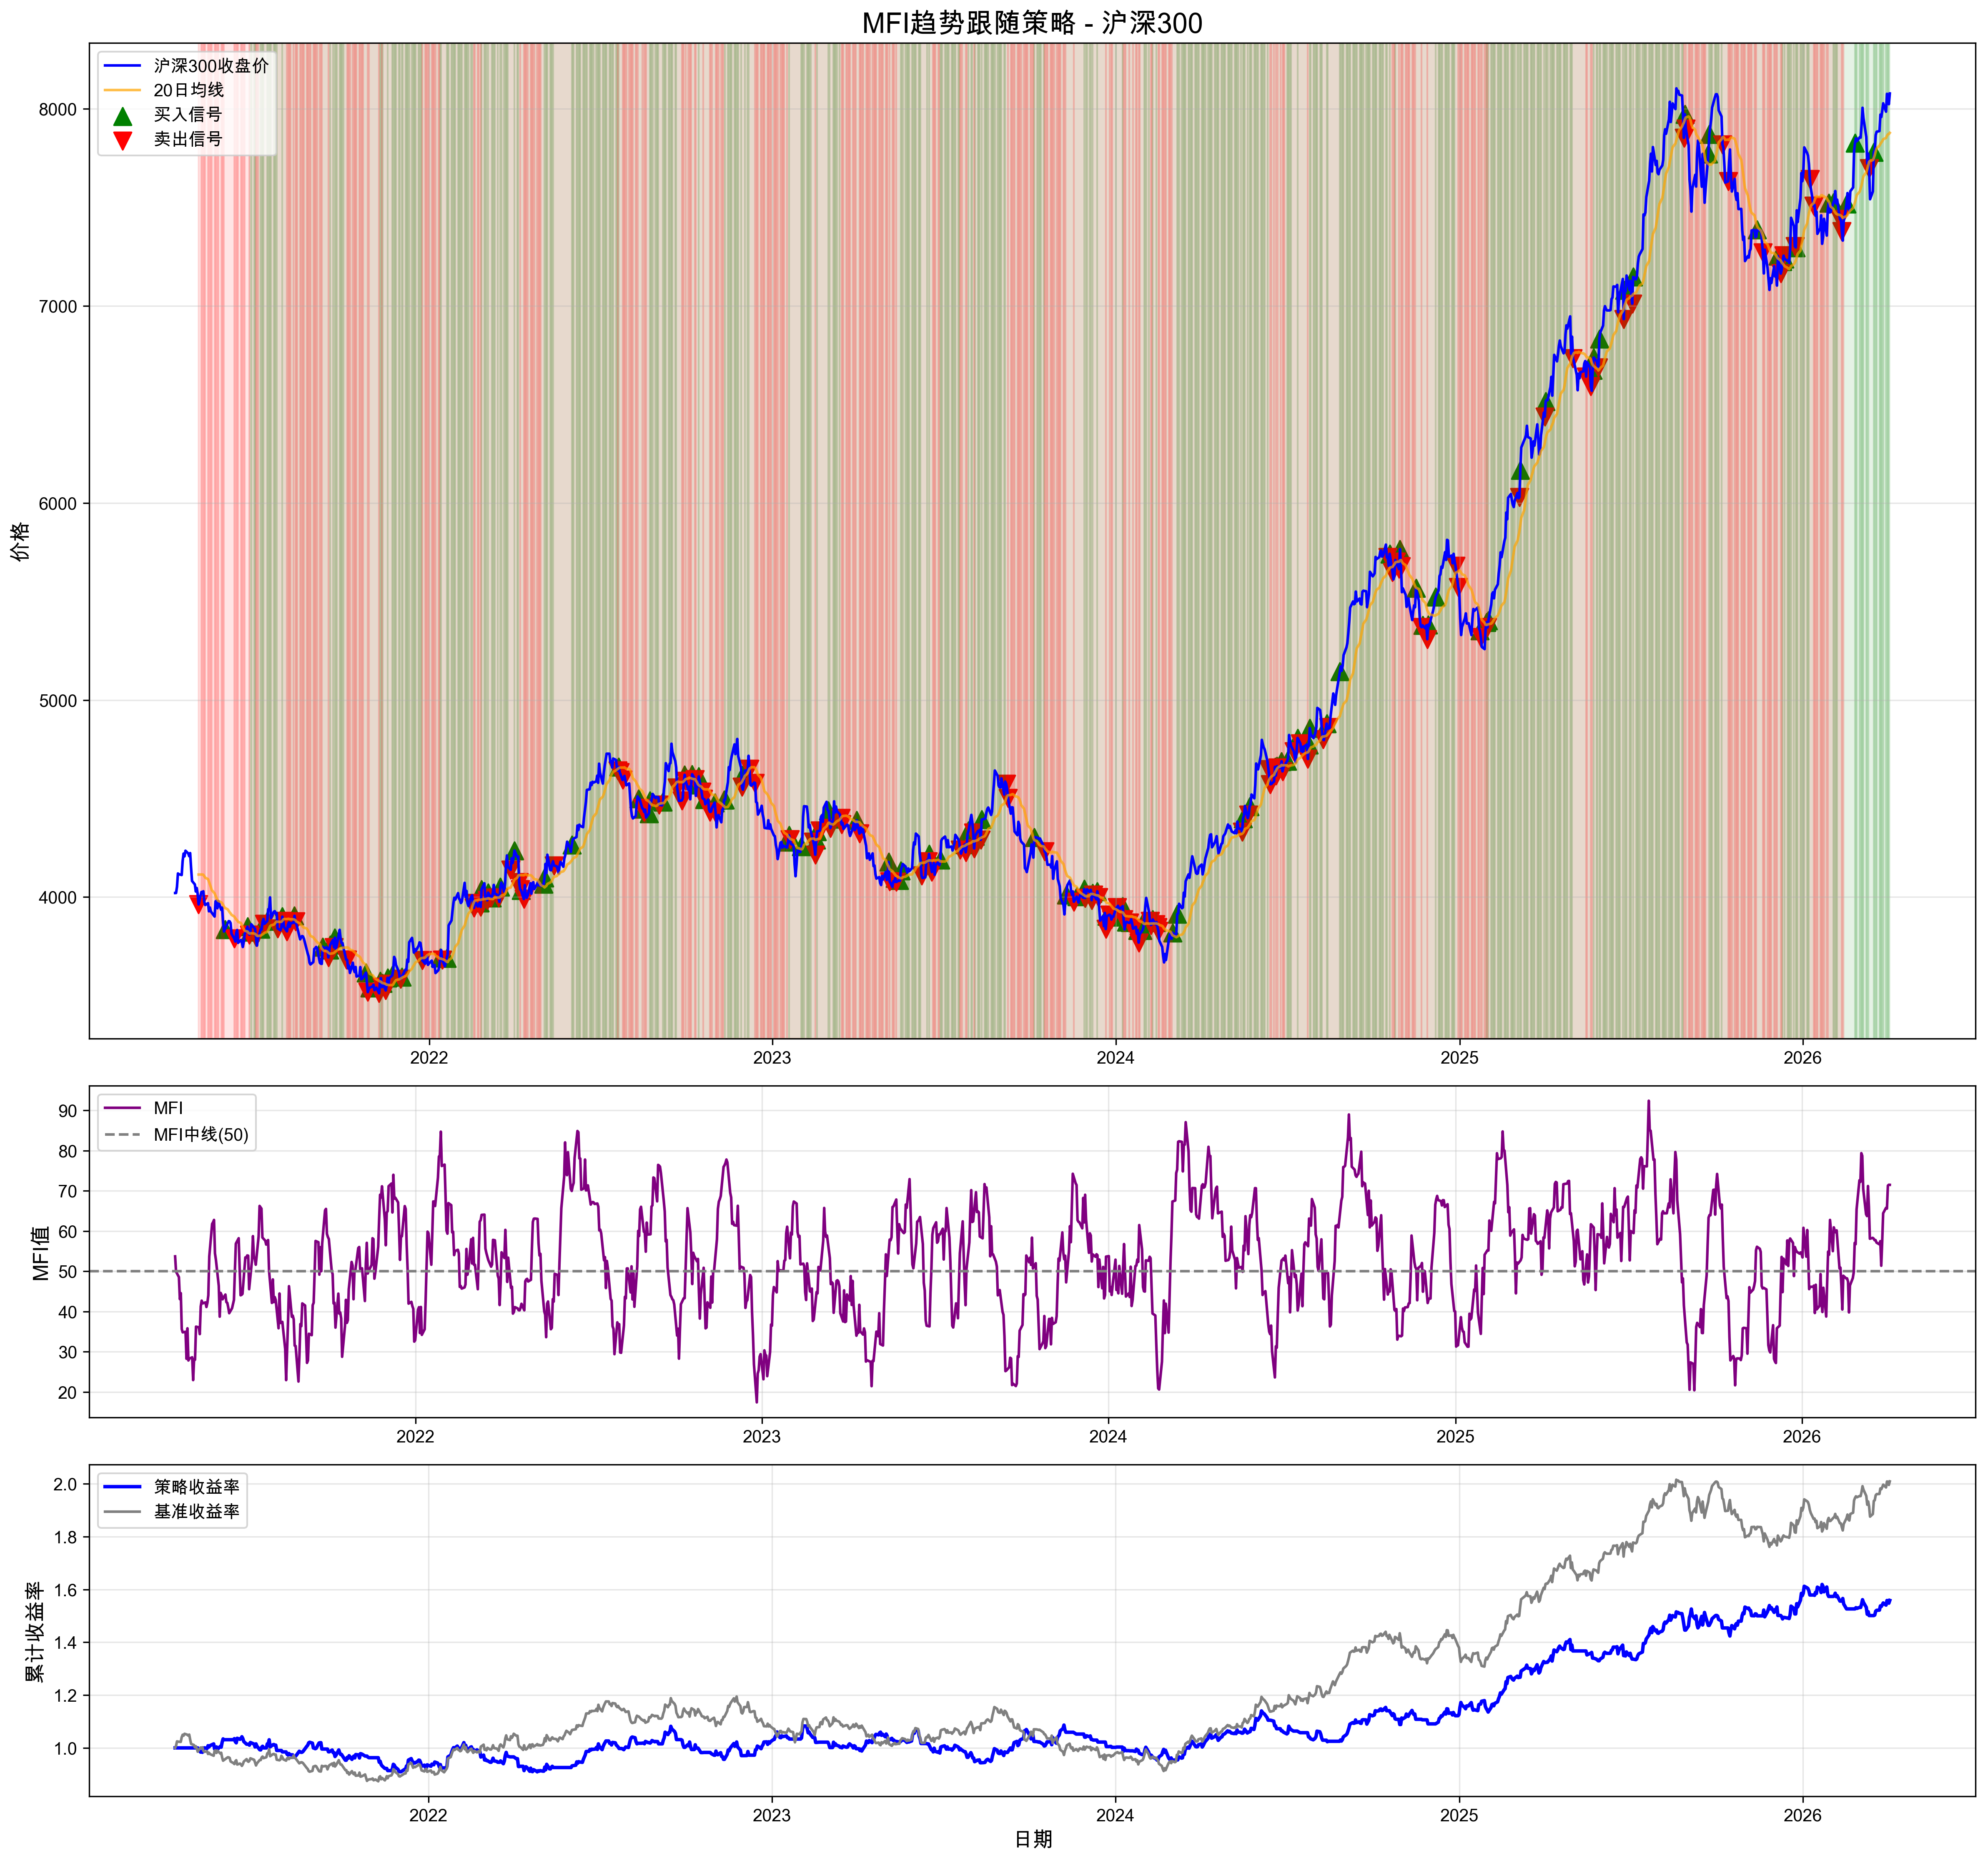

Values plotted in this chart, from the file beside it:
date, open, high, low, close, volume, typical_price, money_flow, positive_mf, negative_mf, money_ratio, mfi, ma, position, signal, daily_return, strategy_return, cumulative_return, benchmark_return, cum_max, drawdown
2021-04-05 09:31:08.882524, 4039, 4047, 4021, 4021, 135695500, 4029, 546771503709, 0.0, 0.0, , , , 0, , , , , , , 
2021-04-30 09:31:08.882524, 3962, 3963, 3961, 3963, 116756610, 3962, 462608248269, 0.0, 462608248269, 0.5342, 34.82, 4114, -1, -1.0, -0.01287, -0.0, 1.0, 0.9856, 1.0, 0.0
2021-05-28 09:31:08.882524, 3818, 3871, 3818, 3836, 140451804, 3842, 539609714077, 539609714077, 0.0, 1.16, 53.7, 3945, 0, 1.0, 0.002865, -0.002865, 1.031, 0.9542, 1.034, -0.002865
2021-06-07 09:31:08.882524, 3812, 3822, 3789, 3789, 83627899, 3800, 317803599169, 0.0, 317803599169, 0.8652, 46.39, 3901, -1, -1.0, -0.00645, -0.0, 1.031, 0.9425, 1.034, -0.002865
2021-06-21 09:31:08.882524, 3850, 3850, 3850, 3850, 115667174, 3850, 445330234408, 445330234408, 0.0, 0.6896, 40.81, 3825, 0, 1.0, 0.009809, -0.009809, 1.014, 0.9576, 1.042, -0.02706
2021-06-23 09:31:08.882524, 3807, 3809, 3796, 3809, 74744604, 3805, 284397881595, 0.0, 284397881595, 0.7505, 42.87, 3816, -1, -1.0, -0.002654, -0.0, 1.014, 0.9474, 1.042, -0.02706
2021-06-24 09:31:08.882524, 3842, 3845, 3820, 3824, 84482503, 3829, 323522913235, 323522913235, 0.0, 1.009, 50.23, 3816, 1, 2.0, 0.003725, -0.003725, 1.01, 0.951, 1.042, -0.03069
2021-06-30 09:31:08.882524, 3816, 3816, 3743, 3798, 120537892, 3786, 456304869406, 0.0, 456304869406, 0.7869, 44.04, 3810, -1, -2.0, -0.01076, -0.01076, 1.004, 0.9446, 1.042, -0.03716
2021-07-05 09:31:08.882524, 3841, 3841, 3785, 3837, 108316532, 3821, 413862922129, 413862922129, 0.0, 1.148, 53.45, 3805, 1, 2.0, 0.01378, -0.01378, 0.9929, 0.9544, 1.042, -0.04738
2021-07-09 09:31:08.882524, 3836, 3864, 3836, 3864, 118208369, 3855, 455655085706, 0.0, 455655085706, 0.8364, 45.55, 3818, 0, -1.0, -0.006342, -0.006342, 0.9999, 0.9611, 1.042, -0.04068
2021-07-12 09:31:08.882524, 3882, 3905, 3878, 3878, 131474684, 3887, 511069603748, 511069603748, 0.0, 1.112, 52.65, 3823, 1, 1.0, 0.003695, 0.0, 0.9999, 0.9646, 1.042, -0.04068
2021-07-23 09:31:08.882524, 3827, 3864, 3827, 3841, 105575996, 3844, 405840560709, 0.0, 405840560709, 1.404, 58.4, 3875, 0, -1.0, -0.02003, -0.02003, 0.9902, 0.9553, 1.042, -0.04995
2021-07-28 09:31:08.882524, 3870, 3901, 3870, 3901, 117157976, 3890, 455789734272, 455789734272, 0.0, 1.353, 57.49, 3880, 1, 1.0, 0.01453, 0.0, 0.9902, 0.9701, 1.042, -0.04995
2021-07-29 09:31:08.882524, 3879, 3879, 3816, 3879, 111071390, 3858, 428518083194, 0.0, 428518083194, 1.368, 57.76, 3886, 0, -1.0, -0.005447, -0.005447, 0.9848, 0.9648, 1.042, -0.05512
2021-08-02 09:31:08.882524, 3818, 3881, 3818, 3826, 121642246, 3842, 467303755734, 0.0, 467303755734, 0.7281, 42.13, 3888, -1, -1.0, -0.005332, -0.0, 0.9848, 0.9517, 1.042, -0.05512
2021-08-10 09:31:08.882524, 3931, 3948, 3905, 3905, 124674485, 3919, 488640127354, 488640127354, 0.0, 0.8012, 44.48, 3886, 0, 1.0, 0.009218, -0.009218, 0.9647, 0.9713, 1.042, -0.07441
2021-08-11 09:31:08.882524, 3895, 3954, 3876, 3876, 83898096, 3902, 327356139883, 0.0, 327356139883, 0.5911, 37.15, 3883, -1, -1.0, -0.007501, -0.0, 0.9647, 0.964, 1.042, -0.07441
2021-09-09 09:31:08.882524, 3720, 3804, 3688, 3748, 123866220, 3747, 464096455192, 464096455192, 0.0, 0.3855, 27.82, 3733, 0, 1.0, 0.02373, -0.02373, 0.9956, 0.9322, 1.042, -0.04474
2021-09-15 09:31:08.882524, 3701, 3743, 3694, 3694, 83969448, 3710, 311553301111, 0.0, 311553301111, 0.7295, 42.18, 3718, -1, -1.0, -0.01259, -0.0, 0.9956, 0.9187, 1.042, -0.04474
2021-09-16 09:31:08.882524, 3748, 3748, 3733, 3733, 93056270, 3738, 347821499318, 347821499318, 0.0, 0.9816, 49.54, 3714, 0, 1.0, 0.01049, -0.01049, 0.9852, 0.9283, 1.042, -0.05476
2021-09-17 09:31:08.882524, 3777, 3777, 3757, 3757, 115416044, 3764, 434380529728, 434380529728, 0.0, 1.355, 57.54, 3713, 1, 1.0, 0.006572, 0.0, 0.9852, 0.9344, 1.042, -0.05476
2021-09-21 09:31:08.882524, 3707, 3808, 3707, 3745, 108556287, 3753, 407455869602, 0.0, 407455869602, 0.9672, 49.17, 3717, 0, -1.0, -0.01004, -0.01004, 0.9821, 0.9315, 1.042, -0.05774
2021-09-22 09:31:08.882524, 3815, 3815, 3794, 3794, 65961955, 3801, 250733905200, 250733905200, 0.0, 1.273, 56, 3721, 1, 1.0, 0.01305, 0.0, 0.9821, 0.9436, 1.042, -0.05774
2021-10-04 09:31:08.882524, 3677, 3698, 3677, 3683, 112275417, 3686, 413840633968, 0.0, 413840633968, 1.006, 50.14, 3744, 0, -1.0, -0.01649, -0.01649, 0.9532, 0.9159, 1.042, -0.08543
2021-10-05 09:31:08.882524, 3686, 3698, 3656, 3681, 107509117, 3678, 395471615037, 0.0, 395471615037, 0.9718, 49.28, 3745, -1, -1.0, -0.0003194, -0.0, 0.9532, 0.9156, 1.042, -0.08543
2021-10-25 09:31:08.882524, 3611, 3617, 3589, 3617, 70051066, 3608, 252714753537, 252714753537, 0.0, 1.097, 52.32, 3656, 0, 1.0, 0.006855, -0.006855, 0.9691, 0.8995, 1.042, -0.07023
2021-10-27 09:31:08.882524, 3514, 3518, 3514, 3518, 93927478, 3517, 330314294644, 0.0, 330314294644, 0.7559, 43.05, 3633, -1, -1.0, -0.01413, -0.0, 0.9691, 0.875, 1.042, -0.07023
2021-10-29 09:31:08.882524, 3530, 3562, 3530, 3540, 131778806, 3544, 467083575093, 467083575093, 0.0, 1.013, 50.33, 3611, 0, 1.0, 0.002052, -0.002052, 0.9629, 0.8806, 1.042, -0.07612
2021-11-08 09:31:08.882524, 3515, 3541, 3492, 3512, 114793509, 3515, 403510664626, 0.0, 403510664626, 0.7424, 42.61, 3575, -1, -1.0, -0.007971, -0.0, 0.9629, 0.8735, 1.042, -0.07612
2021-11-09 09:31:08.882524, 3597, 3597, 3575, 3575, 151439906, 3582, 542468501377, 542468501377, 0.0, 1.084, 52.01, 3572, 1, 2.0, 0.01782, -0.01782, 0.9458, 0.8891, 1.042, -0.09258
2021-11-11 09:31:08.882524, 3558, 3558, 3543, 3543, 112174711, 3548, 398031177748, 0.0, 398031177748, 0.9776, 49.43, 3565, -1, -2.0, -0.01269, -0.01269, 0.9374, 0.8813, 1.042, -0.1006
2021-11-12 09:31:08.882524, 3574, 3574, 3564, 3564, 88857388, 3567, 316977083935, 316977083935, 0.0, 1.003, 50.09, 3564, 1, 2.0, 0.00579, -0.00579, 0.932, 0.8864, 1.042, -0.1058
2021-11-15 09:31:08.882524, 3516, 3526, 3516, 3526, 88271697, 3523, 310978557222, 0.0, 310978557222, 1.064, 51.56, 3560, 0, -1.0, -0.01049, -0.01049, 0.9222, 0.8771, 1.042, -0.1152
2021-11-17 09:31:08.882524, 3583, 3590, 3583, 3590, 81824606, 3588, 293569939646, 293569939646, 0.0, 1.382, 58.01, 3555, 1, 1.0, 0.01086, 0.0, 0.9222, 0.8929, 1.042, -0.1152
2021-11-18 09:31:08.882524, 3580, 3580, 3558, 3558, 133690496, 3565, 476649898031, 0.0, 476649898031, 0.9292, 48.16, 3554, 0, -1.0, -0.008892, -0.008892, 0.914, 0.885, 1.042, -0.123
2021-11-22 09:31:08.882524, 3581, 3603, 3580, 3603, 100463919, 3595, 361162446946, 361162446946, 0.0, 1.277, 56.07, 3553, 1, 1.0, 0.003473, 0.0, 0.914, 0.896, 1.042, -0.123
2021-12-01 09:31:08.882524, 3578, 3585, 3578, 3585, 102057171, 3583, 365624511058, 365624511058, 0.0, 1.824, 64.59, 3587, 0, -1.0, -0.00126, -0.00126, 0.9096, 0.8917, 1.042, -0.1273
2021-12-02 09:31:08.882524, 3612, 3612, 3555, 3596, 102986838, 3587, 369441656463, 369441656463, 0.0, 1.855, 64.98, 3590, 1, 1.0, 0.002945, 0.0, 0.9096, 0.8943, 1.042, -0.1273
2021-12-24 09:31:08.882524, 3650, 3690, 3650, 3679, 122370998, 3673, 449441875633, 0.0, 449441875633, 0.723, 41.96, 3691, -1, -2.0, -0.01516, -0.01516, 0.9306, 0.9149, 1.042, -0.1072
2022-01-12 09:31:08.882524, 3674, 3756, 3674, 3691, 118519502, 3707, 439334764795, 439334764795, 0.0, 1.05, 51.23, 3688, 1, 2.0, 0.01121, -0.01121, 0.9267, 0.9181, 1.042, -0.1108
2022-01-14 09:31:08.882524, 3655, 3749, 3655, 3682, 96448080, 3695, 356414199292, 0.0, 356414199292, 1.469, 59.49, 3686, 0, -1.0, -0.01334, -0.01334, 0.9244, 0.9158, 1.042, -0.1131
2022-01-19 09:31:08.882524, 3704, 3704, 3655, 3691, 99598024, 3683, 366853469823, 366853469823, 0.0, 2.064, 67.36, 3672, 1, 1.0, 0.005668, 0.0, 0.9244, 0.9179, 1.042, -0.1131
2022-02-16 09:31:08.882524, 3963, 4034, 3955, 3970, 135363385, 3986, 539595995177, 0.0, 539595995177, 0.856, 46.12, 3964, 0, -1.0, -0.009739, -0.009739, 0.9943, 0.9874, 1.042, -0.04598
2022-02-17 09:31:08.882524, 3949, 4033, 3933, 3946, 106399303, 3971, 422481101972, 0.0, 422481101972, 0.8643, 46.36, 3976, -1, -1.0, -0.00609, -0.0, 0.9943, 0.9813, 1.042, -0.04598
2022-02-23 09:31:08.882524, 3982, 4030, 3971, 3971, 134091841, 3991, 535167006288, 535167006288, 0.0, 1.25, 55.56, 3987, 0, 1.0, 0.001604, -0.001604, 0.9877, 0.9878, 1.042, -0.05231
2022-02-24 09:31:08.882524, 3973, 3973, 3950, 3950, 77837750, 3958, 308076164261, 0.0, 308076164261, 0.9661, 49.14, 3985, -1, -1.0, -0.005356, -0.0, 0.9877, 0.9825, 1.042, -0.05231
2022-02-25 09:31:08.882524, 4098, 4098, 4030, 4040, 119520814, 4056, 484744770606, 484744770606, 0.0, 1.013, 50.31, 3988, 1, 2.0, 0.02264, -0.02264, 0.9654, 1.005, 1.042, -0.07377
2022-03-03 09:31:08.882524, 3993, 3993, 3983, 3983, 79273815, 3986, 316023862213, 0.0, 316023862213, 1.066, 51.6, 3992, 0, -1.0, -0.005376, -0.005376, 0.9519, 0.9907, 1.042, -0.08666
2022-03-04 09:31:08.882524, 4035, 4035, 3983, 4022, 95930777, 4013, 384992634481, 384992634481, 0.0, 1.067, 51.63, 3994, 1, 1.0, 0.009796, 0.0, 0.9519, 1, 1.042, -0.08666
2022-03-07 09:31:08.882524, 3986, 3996, 3986, 3996, 99268200, 3993, 396335533355, 0.0, 396335533355, 0.8362, 45.54, 3990, 0, -1.0, -0.006657, -0.006657, 0.9456, 0.9938, 1.042, -0.09274
2022-03-08 09:31:08.882524, 4016, 4030, 3975, 3996, 113192999, 4000, 452811105425, 452811105425, 0.0, 1.19, 54.33, 3990, 1, 1.0, 0.0001411, 0.0, 0.9456, 0.9939, 1.042, -0.09274
2022-03-15 09:31:08.882524, 4001, 4001, 3977, 3997, 105870750, 3992, 422591561230, 0.0, 422591561230, 1.255, 55.66, 3997, 0, -1.0, -0.00341, -0.00341, 0.9457, 0.994, 1.042, -0.09266
2022-03-17 09:31:08.882524, 4068, 4099, 4052, 4052, 93466535, 4068, 380176056869, 380176056869, 0.0, 1.16, 53.7, 4003, 1, 1.0, 0.01904, 0.0, 0.9457, 1.008, 1.042, -0.09266
2022-03-28 09:31:08.882524, 4139, 4139, 4139, 4139, 132734799, 4139, 549381201501, 0.0, 549381201501, 0.9582, 48.93, 4048, 0, -1.0, -0.003447, -0.003447, 0.966, 1.029, 1.042, -0.07313
2022-04-01 09:31:08.882524, 4221, 4288, 4221, 4236, 121979667, 4248, 518204484830, 518204484830, 0.0, 1.209, 54.72, 4088, 1, 1.0, 0.009163, 0.0, 0.966, 1.054, 1.042, -0.07313
2022-04-06 09:31:08.882524, 4065, 4076, 4063, 4076, 101655458, 4071, 413882394845, 0.0, 413882394845, 1.17, 53.92, 4112, 0, -1.0, -0.03105, -0.03105, 0.9294, 1.014, 1.042, -0.1083
2022-04-07 09:31:08.882524, 4071, 4071, 3966, 4040, 100735656, 4026, 405522478425, 0.0, 405522478425, 0.8994, 47.35, 4111, -1, -1.0, -0.008854, -0.0, 0.9294, 1.005, 1.042, -0.1083
2022-04-08 09:31:08.882524, 4046, 4046, 4035, 4035, 52313864, 4039, 211269674260, 211269674260, 0.0, 1.145, 53.39, 4112, 0, 1.0, -0.00113, 0.00113, 0.9305, 1.004, 1.042, -0.1072
2022-04-11 09:31:08.882524, 3974, 3990, 3974, 3990, 114903017, 3985, 457875375269, 0.0, 457875375269, 0.8474, 45.87, 4111, -1, -1.0, -0.0111, -0.0, 0.9305, 0.9924, 1.042, -0.1072
2022-05-02 09:31:08.882524, 4052, 4072, 4052, 4066, 114062850, 4064, 463502754834, 463502754834, 0.0, 0.9187, 47.88, 4054, 0, 1.0, 0.002398, -0.002398, 0.9119, 1.011, 1.042, -0.1251
... 202 more rows
